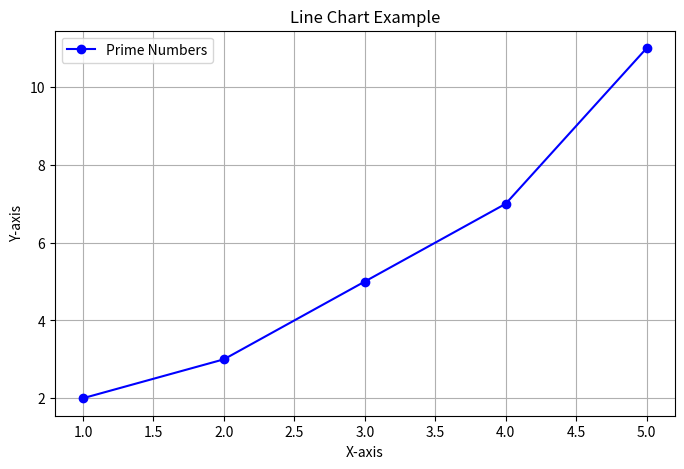

Write the Python code that produced this figure.
import matplotlib.pyplot as plt

# Data
x = [1, 2, 3, 4, 5]
y = [2, 3, 5, 7, 11]

# Line plot
plt.figure(figsize=(8, 5))
plt.plot(x, y, marker='o', linestyle='-', color='b', label='Prime Numbers')
plt.title("Line Chart Example")
plt.xlabel("X-axis")
plt.ylabel("Y-axis")
plt.legend()
plt.grid(True)
plt.show()
